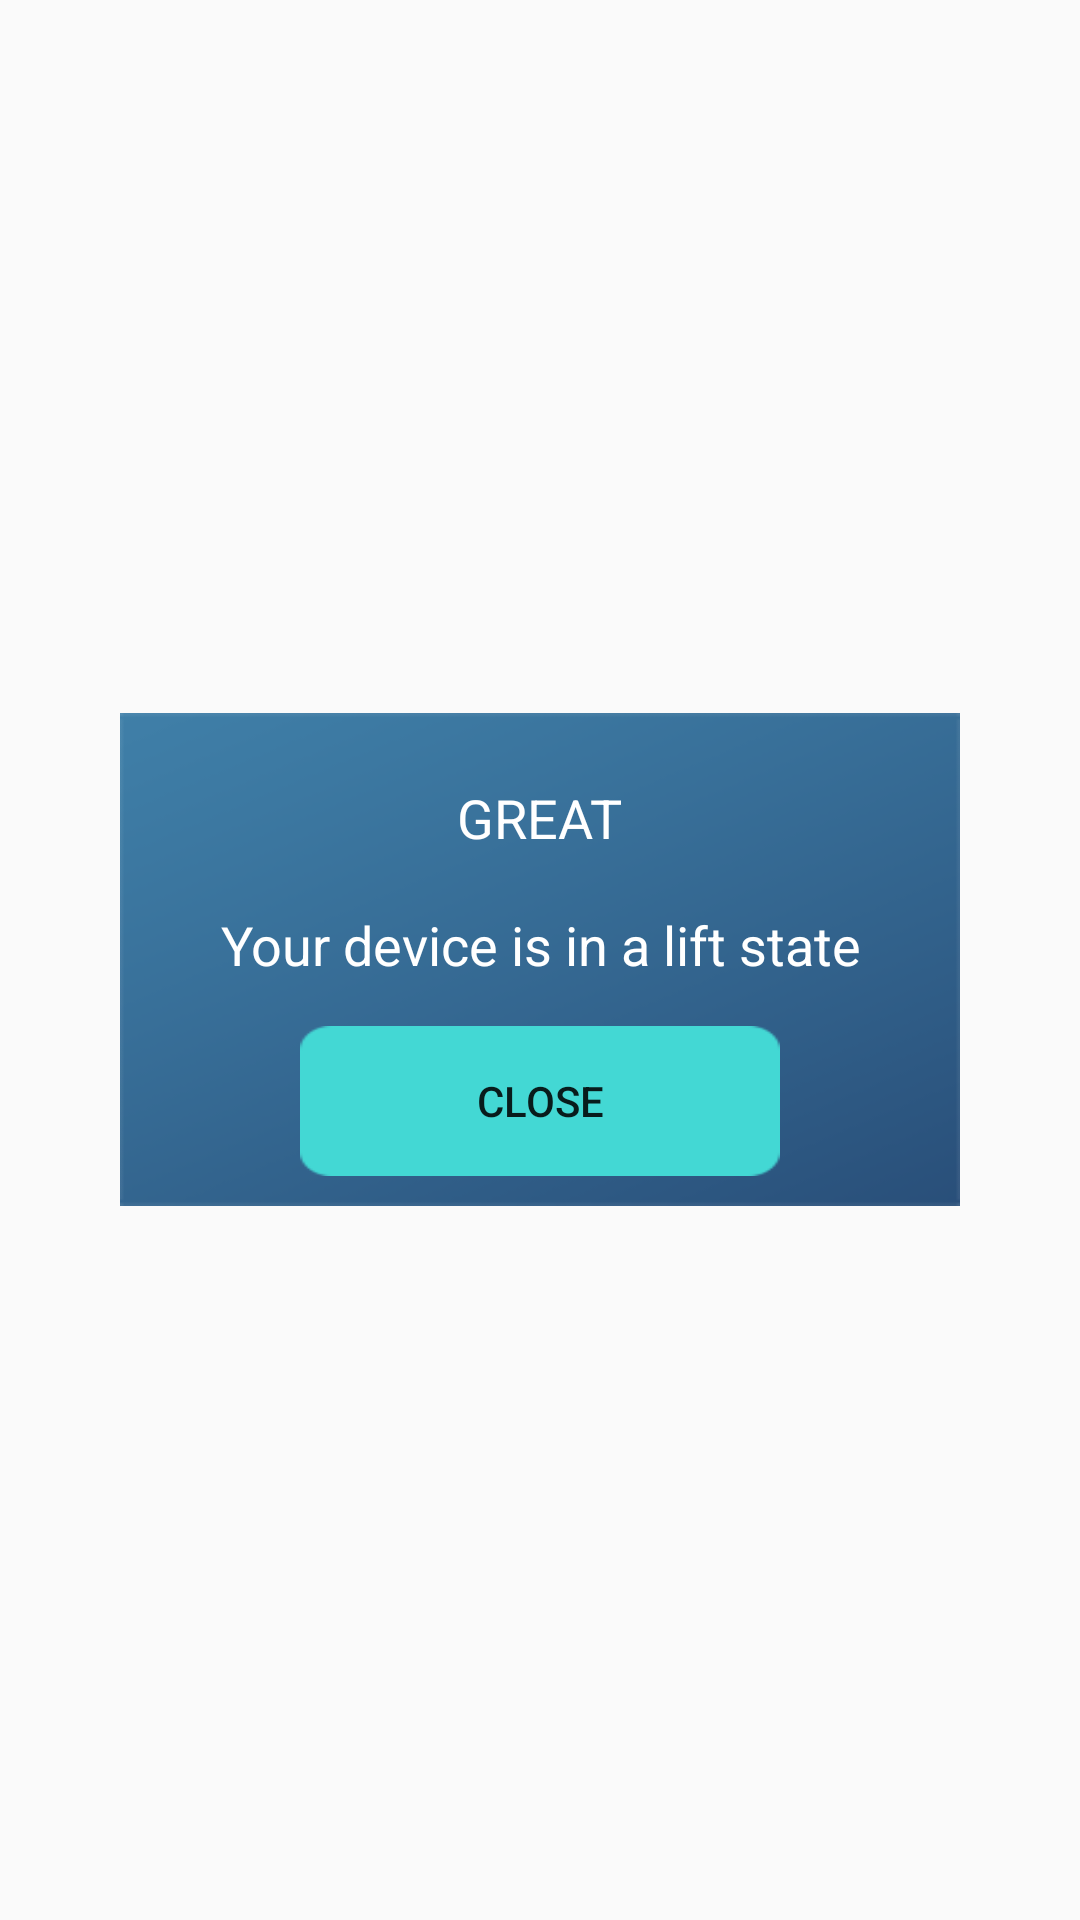

Android layout source for this screen:
<!-- AndroidManifest.xml: application theme AppTheme -->
<!-- res/layout/custom_dialog_clear_done.xml -->
<?xml version="1.0" encoding="utf-8"?>
<LinearLayout
    android:gravity="center"
    xmlns:android="http://schemas.android.com/apk/res/android"
    android:layout_width="match_parent"
    android:layout_height="match_parent">

    <LinearLayout
        android:orientation="vertical"
        android:padding="10dp"
        android:background="@drawable/dialog_thongbao"
        android:layout_width="280dp"
        android:layout_height="wrap_content">

        <RelativeLayout
            android:padding="10dp"
            android:layout_width="match_parent"
            android:layout_height="50dp">

            <TextView
                android:id="@+id/tvTitleClear"
                android:textSize="18sp"
                android:textColor="@color/colorText"
                android:text="@string/tuyet_voi"
                android:layout_centerInParent="true"
                android:layout_width="wrap_content"
                android:layout_height="wrap_content" />

        </RelativeLayout>


        <TextView
            android:id="@+id/tvNoiDungDialog"
            android:gravity="center"
            android:padding="5dp"
            android:layout_gravity="center"
            android:layout_width="wrap_content"
            android:layout_height="wrap_content"
            android:text="@string/text_dialog_clear"
            android:textColor="@color/colorText"
            android:textSize="18sp" />

        <Button
            android:id="@+id/btnCloseDialog"
            android:background="@drawable/bt_noti"
            android:layout_marginTop="10dp"
            android:text="@string/dong"
            android:layout_gravity="center"
            android:layout_width="160dp"
            android:layout_height="50dp" />

    </LinearLayout>

</LinearLayout>
<!-- resources referenced by this layout -->
<resources>
  <color name="colorText">#fff</color>
  <!-- drawable bt_noti: png bitmap (drawable, 681 bytes) -->
  <!-- drawable dialog_thongbao: png bitmap (drawable, 6313 bytes) -->
  <string name="dong">Close</string>
  <string name="text_dialog_clear">Your device is in a lift state</string>
  <string name="tuyet_voi">GREAT</string>
  <style name="AppTheme" parent="Theme.AppCompat.Light.NoActionBar">
          
          <item name="colorPrimary">@color/colorPrimary</item>
          <item name="colorPrimaryDark">@color/colorPrimaryDark</item>
          <item name="colorAccent">@color/colorAccent</item>
      </style>
  <color name="colorPrimary">#008577</color>
  <color name="colorPrimaryDark">#2f577e</color>
  <color name="colorAccent">#D81B60</color>
</resources>
